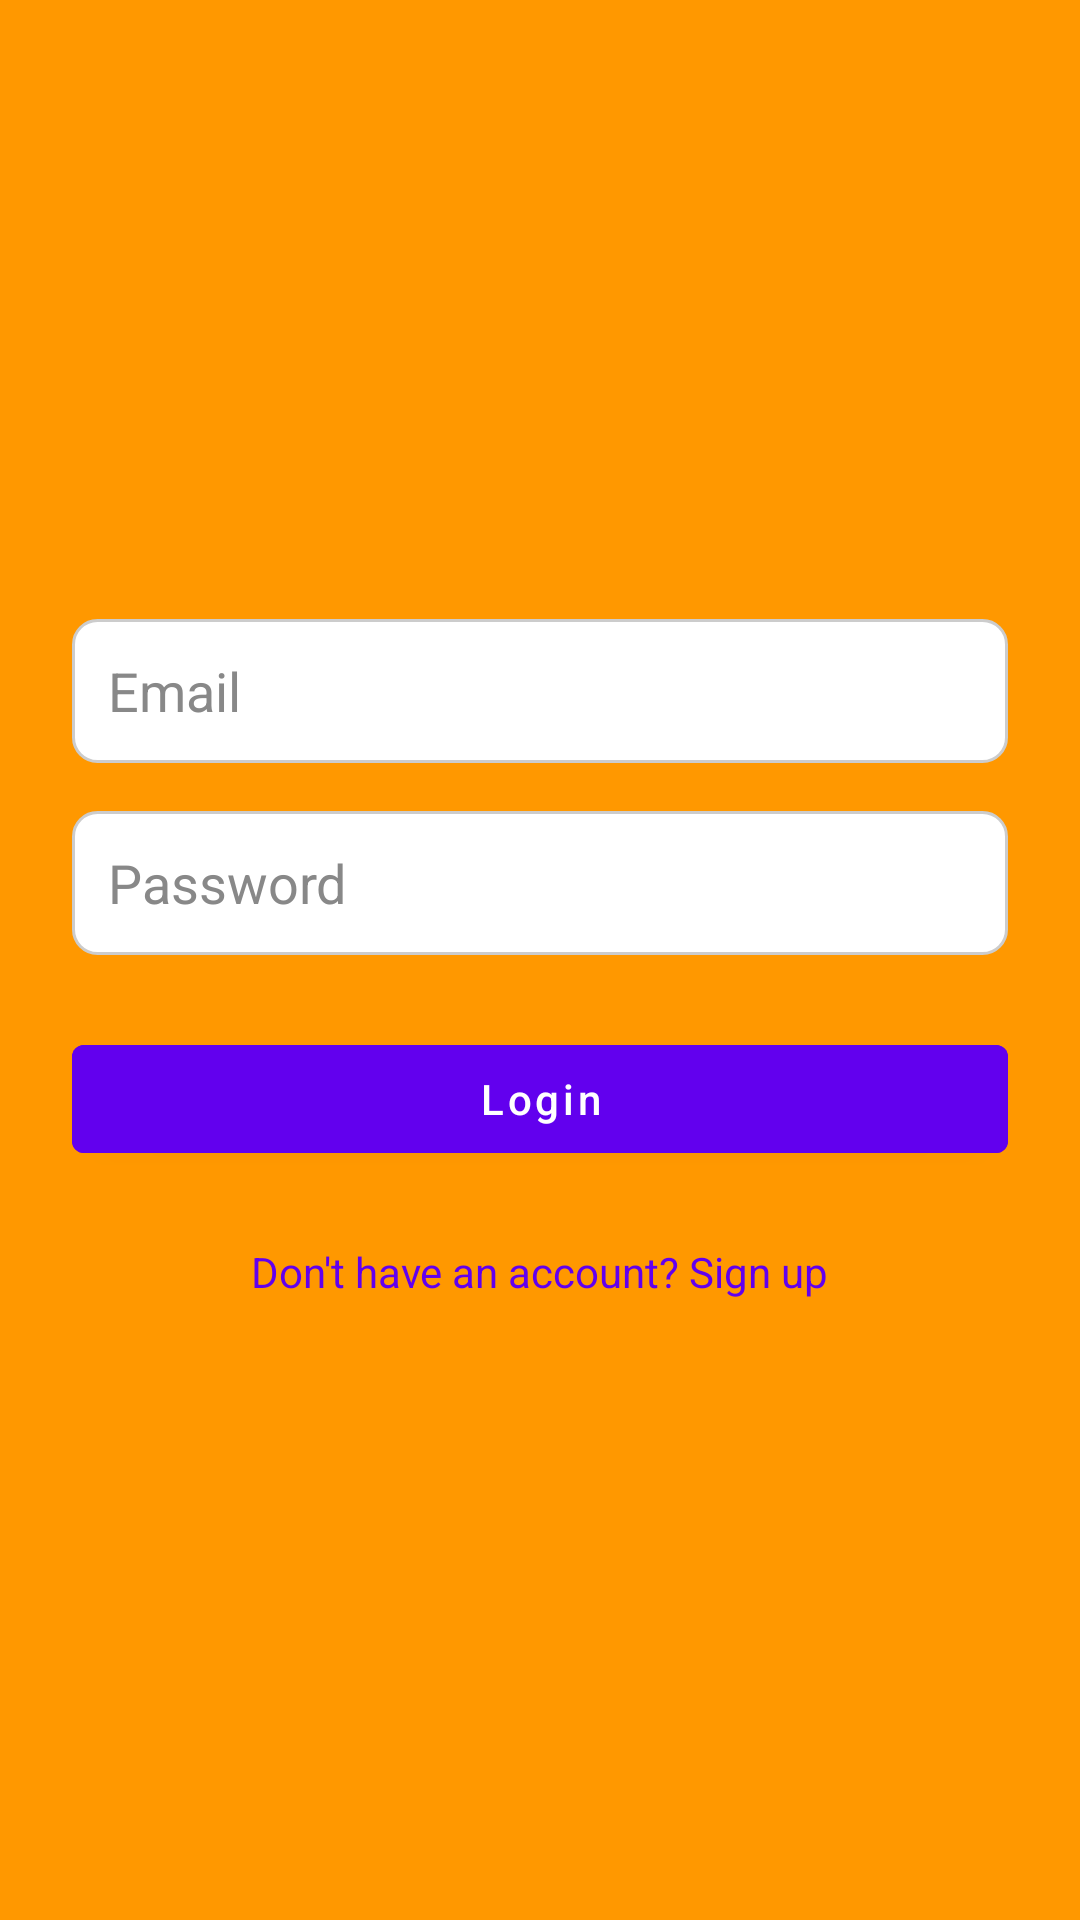

Reconstruct the res/layout file that produces this screen, plus the resources it refers to.
<!-- AndroidManifest.xml: activity theme Theme.MyRoutine.NoActionBar -->
<!-- res/layout/activity_login.xml -->
<LinearLayout xmlns:android="http://schemas.android.com/apk/res/android"
    android:padding="24dp"
    android:gravity="center"
    android:orientation="vertical"
    android:background="#FF9800"
    android:layout_width="match_parent"
    android:layout_height="match_parent">

    <EditText
        android:id="@+id/etEmail"
        android:hint="Email"
        android:inputType="textEmailAddress"
        android:layout_width="match_parent"
        android:layout_height="48dp"
        android:padding="12dp"
        android:background="@drawable/edittext_background"
        android:layout_marginBottom="16dp"
        android:textColor="@android:color/black"
        android:textColorHint="#888" />

    <EditText
        android:id="@+id/etPassword"
        android:hint="Password"
        android:inputType="textPassword"
        android:layout_width="match_parent"
        android:layout_height="48dp"
        android:padding="12dp"
        android:background="@drawable/edittext_background"
        android:layout_marginBottom="24dp"
        android:textColor="@android:color/black"
        android:textColorHint="#888" />

    <Button
        android:id="@+id/btnLogin"
        android:text="Login"
        android:textAllCaps="false"
        android:textColor="@android:color/white"
        android:backgroundTint="@color/purple_500"
        android:layout_width="match_parent"
        android:layout_height="48dp"
        android:layout_marginBottom="24dp"
        android:fontFamily="sans-serif-medium" />

    <TextView
        android:id="@+id/tvSignup"
        android:text="Don't have an account? Sign up"
        android:textColor="@color/purple_500"
        android:textSize="14sp"
        android:layout_width="wrap_content"
        android:layout_height="wrap_content" />

</LinearLayout>
<!-- resources referenced by this layout -->
<resources>
  <color name="purple_500">#FF6200EE</color>
  <!-- drawable edittext_background (drawable) -->
  <shape xmlns:android="http://schemas.android.com/apk/res/android"
      android:shape="rectangle">
      <solid android:color="#fff" />
      <stroke android:width="1dp" android:color="#CCC" />
      <corners android:radius="8dp" />
  </shape>
  <style name="Theme.MyRoutine.NoActionBar" parent="Theme.MaterialComponents.DayNight.NoActionBar">
          <item name="colorPrimary">@color/purple_500</item>
          <item name="colorPrimaryVariant">@color/purple_700</item>
          <item name="colorOnPrimary">@android:color/white</item>
          <item name="colorSecondary">@color/teal_200</item>
          <item name="colorSecondaryVariant">@color/teal_700</item>
          <item name="colorOnSecondary">@android:color/white</item>
      </style>
  <color name="purple_700">#FF3700B3</color>
  <color name="teal_200">#FF03DAC5</color>
  <color name="teal_700">#FF018786</color>
</resources>
